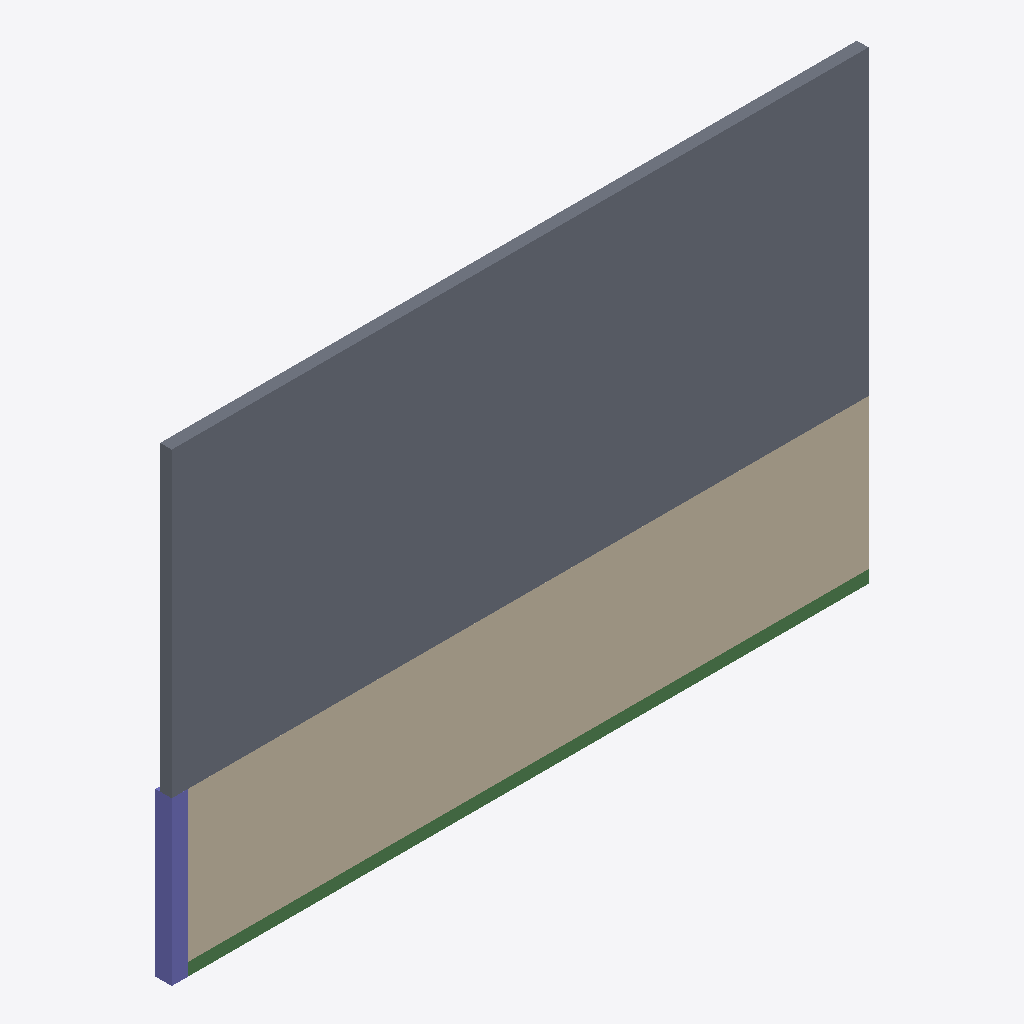
Isometric view of an IFC building model (IFC-SPF (STEP), schema IFC4, length unit millimetre), seen from the south-west, elements coloured by IFC class: 3 walls (beige), 2 beams (green), 1 slab (grey), 1 column (violet).
Extent 15.0 m × 0.3 m × 10.0 m (x, y, z). Storeys (5): GF at 0.00 m; 1F at 0.00 m; 2F at 0.01 m; 3F at 0.01 m; 4F at 0.01 m. Elements (125): 60 IfcWall, 40 IfcColumn, 20 IfcBeam, 5 IfcSlab.

HEADER;
FILE_DESCRIPTION(('ViewDefinition[DesignTransferView]'),'2;1');
FILE_NAME('/dev/null','2026-04-18T16:06:54+03:00',(''),(''),'IfcOpenShell 0.8.4.post1','IfcOpenShell 0.8.4.post1','Nobody');
FILE_SCHEMA(('IFC4'));
ENDSEC;
DATA;
#1=IFCPROJECT('36S1JjWSz3Z9ZmzMs2Rw86',$,'Office Tower',$,$,$,$,(#10),#5);
#12=IFCSITE('19fwykEgT3$8zIruyffnk8',$,'Site',$,$,$,$,$,$,$,$,$,$,$);
#14=IFCBUILDING('16C9e_xIj4Gw5TrMp9X7JO',$,'Office Tower',$,$,$,$,$,$,$,$,$);
#16=IFCBUILDINGSTOREY('1DTyPK2OLD0hgfhQdDszf$',$,'GF',$,$,$,$,$,$,0.0);
#17=IFCBUILDINGSTOREY('28B_NAzR5EPBxEqBy79UIX',$,'1F',$,$,$,$,$,$,3.5);
#18=IFCBUILDINGSTOREY('3OSV$VSuf3ygafJ6x_GYee',$,'2F',$,$,$,$,$,$,7.0);
#19=IFCBUILDINGSTOREY('1Ov0hK7pf1EAYX1k4BimF2',$,'3F',$,$,$,$,$,$,10.5);
#20=IFCBUILDINGSTOREY('1tZlihQzr34QFCBEkxRrt5',$,'4F',$,$,$,$,$,$,14.0);
#335=IFCSLAB('1MxJLHeyXEpOl527CpF3bf',$,'GF-Slab',$,$,$,#346,$,$);
#49=IFCWALL('3gyAaA0ob1SQhDqwSCESIq',$,'GF-Ext Wall 2',$,$,$,#60,$,$);
#257=IFCWALL('0vXJgXW6n8b8J4oTPM7SWi',$,'GF-Int Wall 2',$,$,$,#268,$,$);
#75=IFCWALL('23uz4zIPP6NAlFak9vinFv',$,'GF-Ext Wall 3',$,$,$,#86,$,$);
#527=IFCBEAM('0G23VDW4r3wudzQtqlLvJW',$,'GF-Beam 1',$,$,$,#538,$,$);
#359=IFCCOLUMN('1ZCKKMUSfFmRj02_9vWUAw',$,'GF-Column 1',$,$,$,#370,$,$);
#587=IFCBEAM('3b6G2oe$D3N9hFqgcyIYzv',$,'GF-Beam 4',$,$,$,#598,$,$);
ENDSEC;
